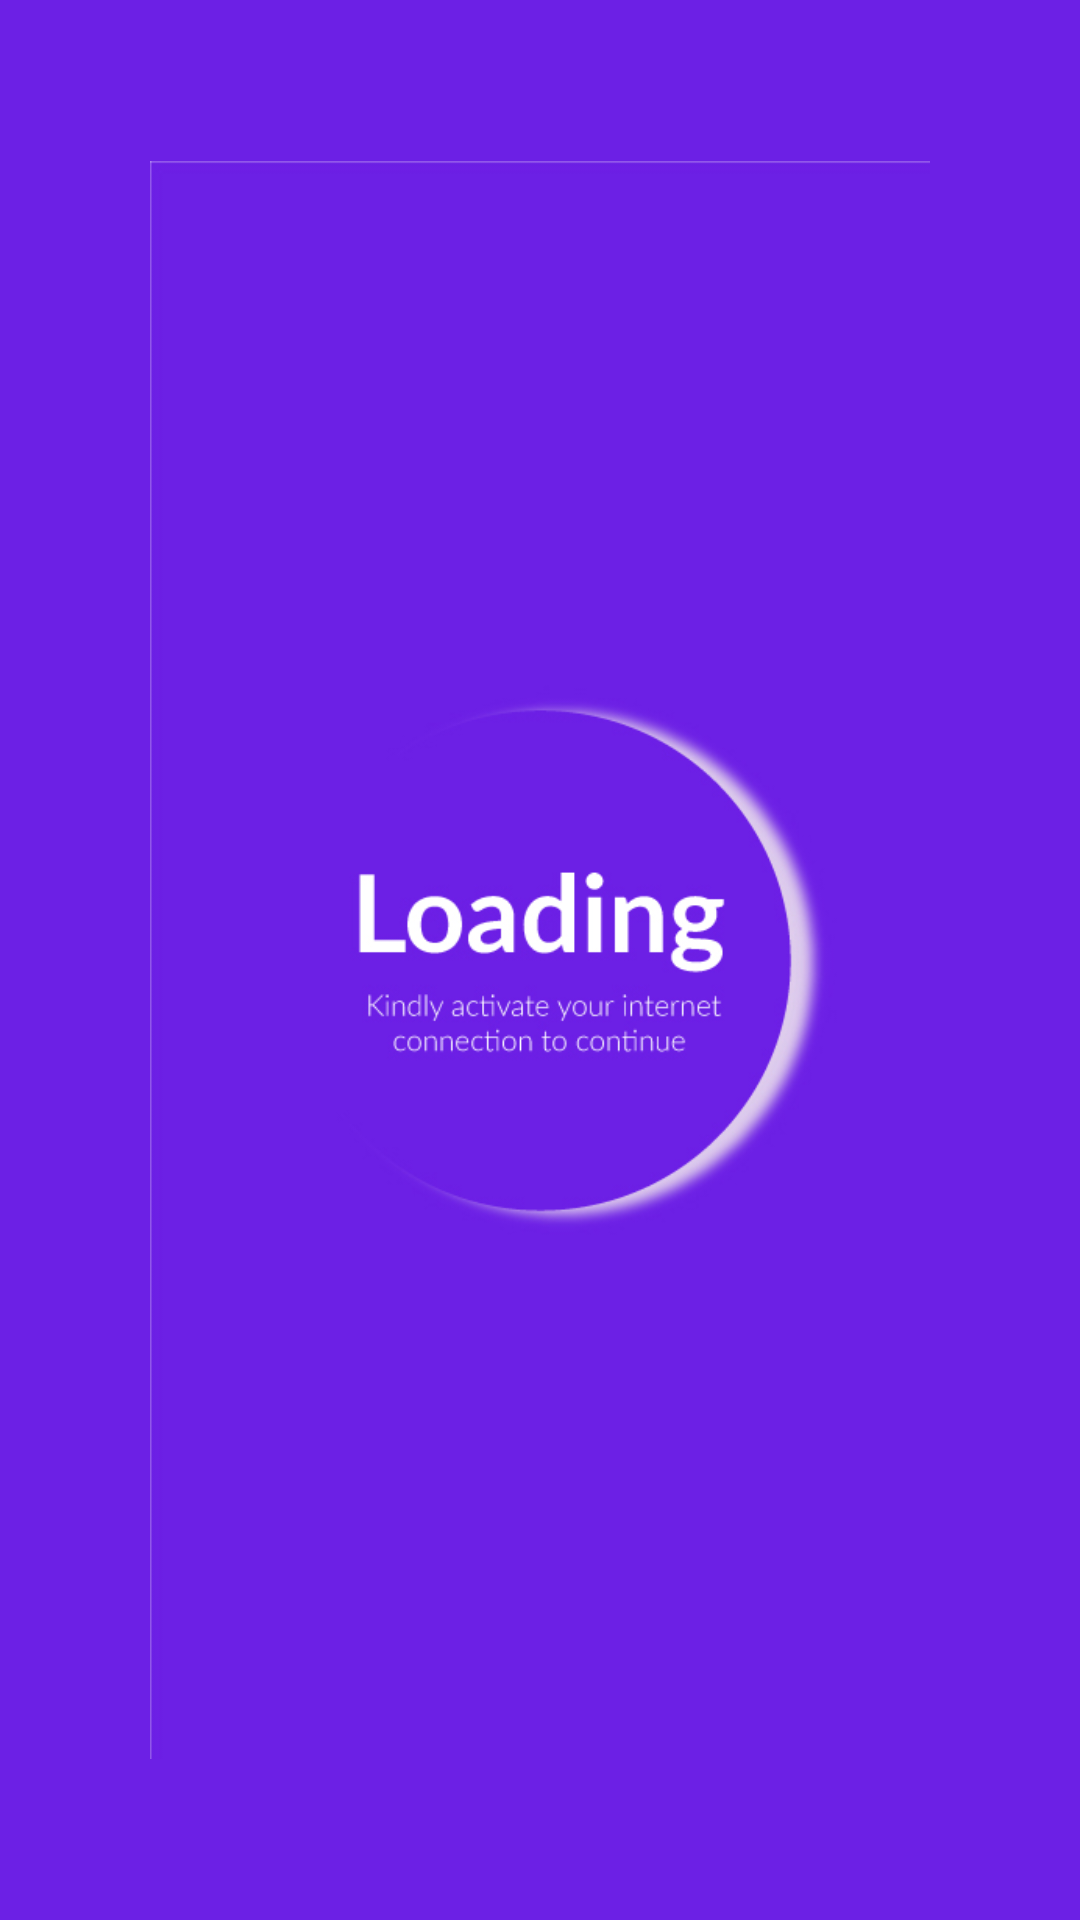

Produce the Android XML layout that renders to this screen, including the resource entries it uses.
<!-- AndroidManifest.xml: application theme AppTheme -->
<!-- res/layout/activity_loading_splash_screen.xml -->
<?xml version="1.0" encoding="utf-8"?>
<LinearLayout
    xmlns:android="http://schemas.android.com/apk/res/android"
    xmlns:app="http://schemas.android.com/apk/res-auto"
    xmlns:tools="http://schemas.android.com/tools"
    android:layout_width="match_parent"
    android:layout_height="match_parent"
    tools:context=".SplashScreen.LoadingSplashScreen">

    <ImageView
        android:id="@+id/logo"
        android:padding="50dp"
        android:background="#6C20E5"
        android:scaleType="fitCenter"
        android:layout_width="match_parent"
        android:layout_height="match_parent"
        android:src="@drawable/loading"/>

</LinearLayout>
<!-- resources referenced by this layout -->
<resources>
  <!-- drawable loading: jpg bitmap (drawable, 57002 bytes) -->
  <style name="AppTheme" parent="Theme.AppCompat.Light.NoActionBar">
          
          <item name="colorPrimary">@color/colorPrimary</item>
          <item name="colorPrimaryDark">@color/colorPrimaryDark</item>
          <item name="colorAccent">@color/colorAccent</item>
      </style>
  <color name="colorPrimary">#EE82EE</color>
  <color name="colorPrimaryDark">#FFBA4BBA</color>
  <color name="colorAccent">#03A9F4</color>
</resources>
